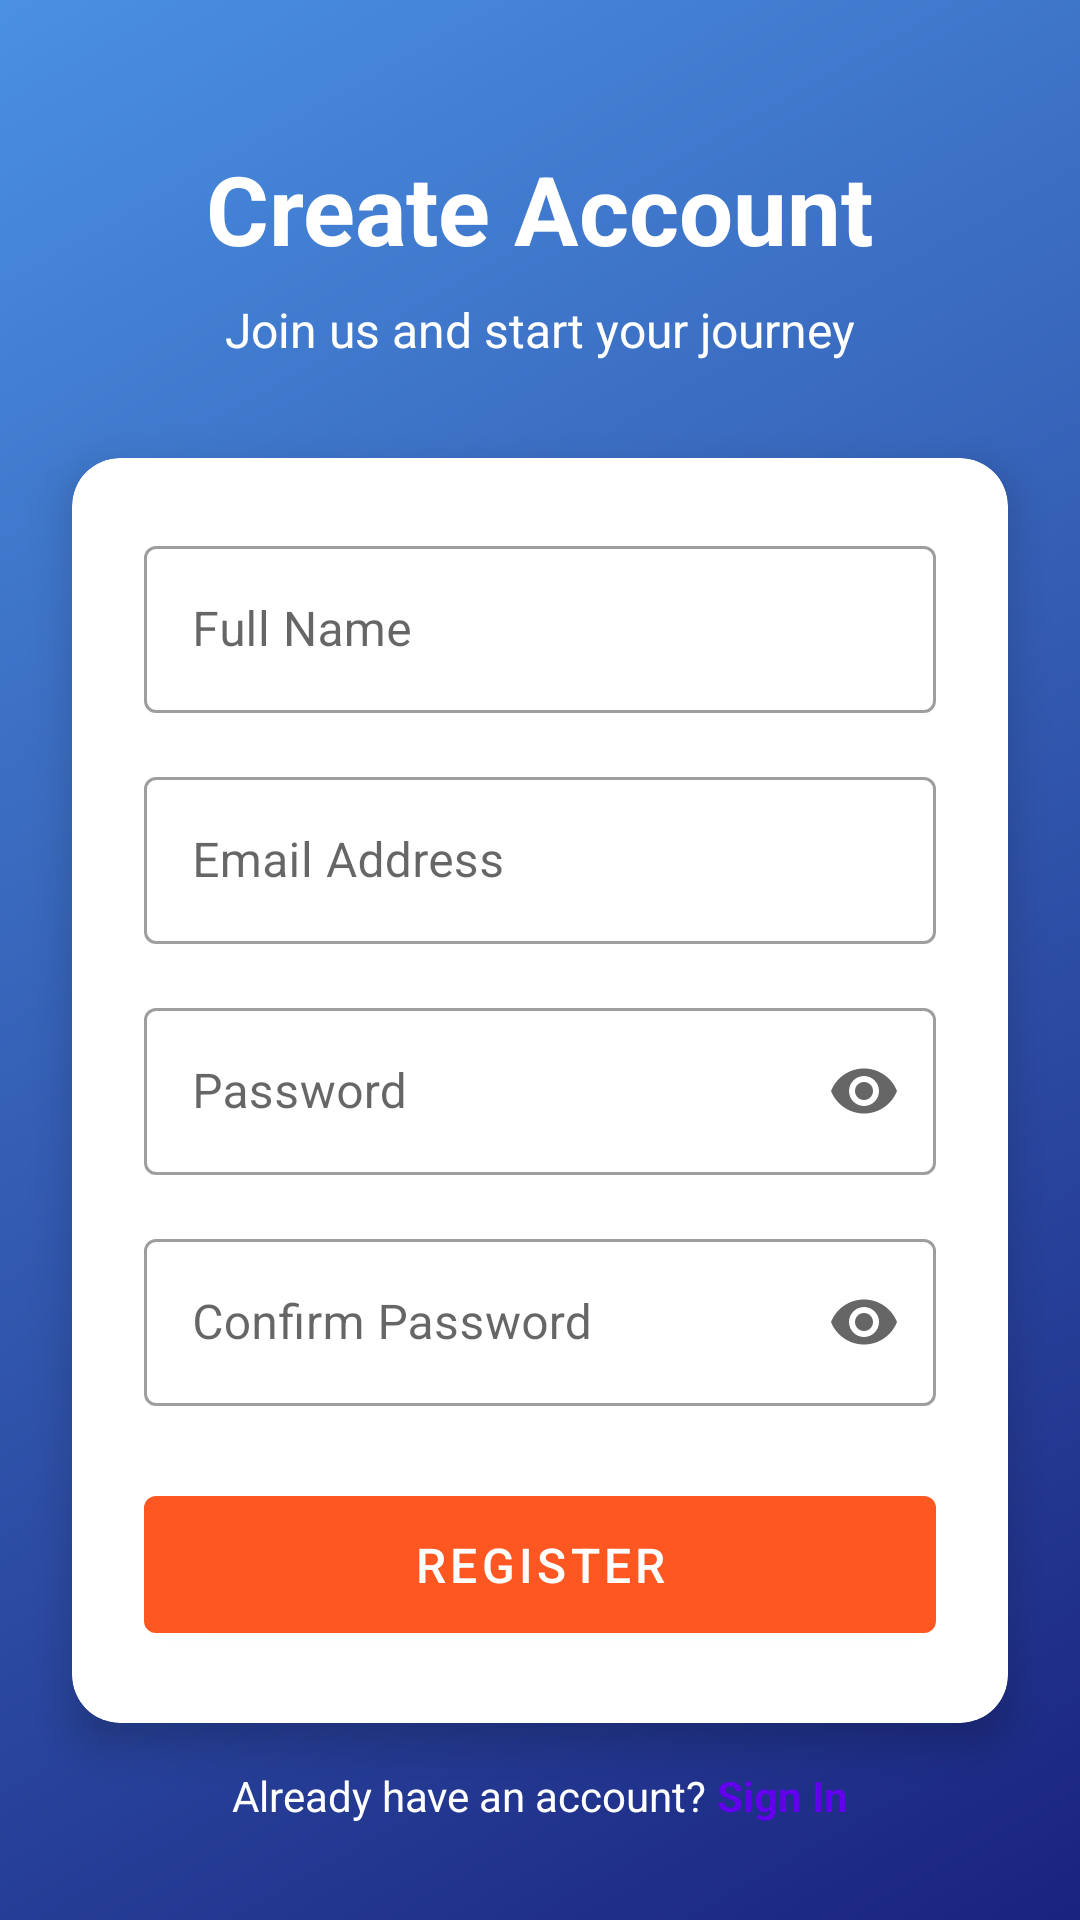

Produce the Android XML layout that renders to this screen, including the resource entries it uses.
<!-- AndroidManifest.xml: application theme Theme.Fraga -->
<!-- res/layout/activity_register.xml -->
<?xml version="1.0" encoding="utf-8"?>
<androidx.constraintlayout.widget.ConstraintLayout xmlns:android="http://schemas.android.com/apk/res/android"
    xmlns:app="http://schemas.android.com/apk/res-auto"
    android:layout_width="match_parent"
    android:layout_height="match_parent">

    <ImageView
        android:id="@+id/imageViewBackground"
        android:layout_width="match_parent"
        android:layout_height="match_parent"
        android:scaleType="centerCrop"
        android:src="@drawable/background"
        app:layout_constraintBottom_toBottomOf="parent"
        app:layout_constraintEnd_toEndOf="parent"
        app:layout_constraintStart_toStartOf="parent"
        app:layout_constraintTop_toTopOf="parent" />

    <TextView
        android:id="@+id/textViewTitle"
        android:layout_width="wrap_content"
        android:layout_height="wrap_content"
        android:layout_marginTop="48dp"
        android:text="Create Account"
        android:textColor="@android:color/white"
        android:textSize="32sp"
        android:textStyle="bold"
        app:layout_constraintEnd_toEndOf="parent"
        app:layout_constraintStart_toStartOf="parent"
        app:layout_constraintTop_toTopOf="parent" />

    <TextView
        android:id="@+id/textViewSubtitle"
        android:layout_width="wrap_content"
        android:layout_height="wrap_content"
        android:layout_marginTop="8dp"
        android:text="Join us and start your journey"
        android:textColor="@android:color/white"
        android:textSize="16sp"
        app:layout_constraintEnd_toEndOf="parent"
        app:layout_constraintStart_toStartOf="parent"
        app:layout_constraintTop_toBottomOf="@+id/textViewTitle" />

    <com.google.android.material.card.MaterialCardView
        android:id="@+id/cardView"
        android:layout_width="match_parent"
        android:layout_height="wrap_content"
        android:layout_marginStart="24dp"
        android:layout_marginTop="32dp"
        android:layout_marginEnd="24dp"
        app:cardCornerRadius="16dp"
        app:cardElevation="8dp"
        app:layout_constraintEnd_toEndOf="parent"
        app:layout_constraintStart_toStartOf="parent"
        app:layout_constraintTop_toBottomOf="@+id/textViewSubtitle">

        <LinearLayout
            android:layout_width="match_parent"
            android:layout_height="wrap_content"
            android:orientation="vertical"
            android:padding="24dp">

            <com.google.android.material.textfield.TextInputLayout
                android:id="@+id/textInputLayoutFullName"
                style="@style/Widget.MaterialComponents.TextInputLayout.OutlinedBox"
                android:layout_width="match_parent"
                android:layout_height="wrap_content"
                android:layout_marginBottom="16dp"
                android:hint="Full Name">

                <com.google.android.material.textfield.TextInputEditText
                    android:id="@+id/editTextFullName"
                    android:layout_width="match_parent"
                    android:layout_height="wrap_content"
                    android:inputType="textPersonName" />
            </com.google.android.material.textfield.TextInputLayout>

            <com.google.android.material.textfield.TextInputLayout
                android:id="@+id/textInputLayoutEmail"
                style="@style/Widget.MaterialComponents.TextInputLayout.OutlinedBox"
                android:layout_width="match_parent"
                android:layout_height="wrap_content"
                android:layout_marginBottom="16dp"
                android:hint="Email Address">

                <com.google.android.material.textfield.TextInputEditText
                    android:id="@+id/editTextEmail"
                    android:layout_width="match_parent"
                    android:layout_height="wrap_content"
                    android:inputType="textEmailAddress" />
            </com.google.android.material.textfield.TextInputLayout>

            <com.google.android.material.textfield.TextInputLayout
                android:id="@+id/textInputLayoutPassword"
                style="@style/Widget.MaterialComponents.TextInputLayout.OutlinedBox"
                android:layout_width="match_parent"
                android:layout_height="wrap_content"
                android:layout_marginBottom="16dp"
                android:hint="Password"
                app:endIconMode="password_toggle">

                <com.google.android.material.textfield.TextInputEditText
                    android:id="@+id/editTextPassword"
                    android:layout_width="match_parent"
                    android:layout_height="wrap_content"
                    android:inputType="textPassword" />
            </com.google.android.material.textfield.TextInputLayout>

            <com.google.android.material.textfield.TextInputLayout
                android:id="@+id/textInputLayoutConfirmPassword"
                style="@style/Widget.MaterialComponents.TextInputLayout.OutlinedBox"
                android:layout_width="match_parent"
                android:layout_height="wrap_content"
                android:layout_marginBottom="24dp"
                android:hint="Confirm Password"
                app:endIconMode="password_toggle">

                <com.google.android.material.textfield.TextInputEditText
                    android:id="@+id/editTextConfirmPassword"
                    android:layout_width="match_parent"
                    android:layout_height="wrap_content"
                    android:inputType="textPassword" />
            </com.google.android.material.textfield.TextInputLayout>

            <com.google.android.material.button.MaterialButton
                android:id="@+id/buttonRegister"
                android:layout_width="match_parent"
                android:layout_height="wrap_content"
                android:padding="12dp"
                android:text="Register"
                android:textSize="16sp" />

        </LinearLayout>
    </com.google.android.material.card.MaterialCardView>

    <LinearLayout
        android:layout_width="wrap_content"
        android:layout_height="wrap_content"
        android:layout_marginBottom="32dp"
        android:gravity="center"
        android:orientation="horizontal"
        app:layout_constraintBottom_toBottomOf="parent"
        app:layout_constraintEnd_toEndOf="parent"
        app:layout_constraintStart_toStartOf="parent">

        <TextView
            android:layout_width="wrap_content"
            android:layout_height="wrap_content"
            android:text="Already have an account? "
            android:textColor="@android:color/white" />

        <TextView
            android:id="@+id/textViewSignIn"
            android:layout_width="wrap_content"
            android:layout_height="wrap_content"
            android:text="Sign In"
            android:textColor="@color/design_default_color_primary"
            android:textStyle="bold" />
    </LinearLayout>

</androidx.constraintlayout.widget.ConstraintLayout>
<!-- resources referenced by this layout -->
<resources>
  <!-- drawable background (drawable) -->
  <?xml version="1.0" encoding="utf-8"?>
  <shape xmlns:android="http://schemas.android.com/apk/res/android">
      <gradient
          android:angle="135"
          android:endColor="#4A90E2"
          android:startColor="#1A237E"
          android:type="linear" />
  </shape>
  <style name="Theme.Fraga" parent="Theme.MaterialComponents.DayNight.DarkActionBar">
          
          <item name="colorPrimary">@color/primary</item>
          <item name="colorPrimaryVariant">@color/primary_dark</item>
          <item name="colorOnPrimary">@color/white</item>
          
          <item name="colorSecondary">@color/secondary</item>
          <item name="colorSecondaryVariant">@color/secondary_dark</item>
          <item name="colorOnSecondary">@color/black</item>
          
          <item name="android:statusBarColor">?attr/colorPrimaryVariant</item>
          
          <item name="android:colorBackground">@color/background</item>
          
          <item name="android:textColorPrimary">@color/primary_text</item>
          <item name="android:textColorSecondary">@color/secondary_text</item>
      </style>
  <color name="primary">#FF5722</color>
  <color name="primary_dark">#E64A19</color>
  <color name="white">#FFFFFFFF</color>
  <color name="secondary">#FF03DAC5</color>
  <color name="secondary_dark">#FF018786</color>
  <color name="black">#FF000000</color>
  <color name="background">#F5F5F5</color>
  <color name="primary_text">#212121</color>
  <color name="secondary_text">#757575</color>
</resources>
